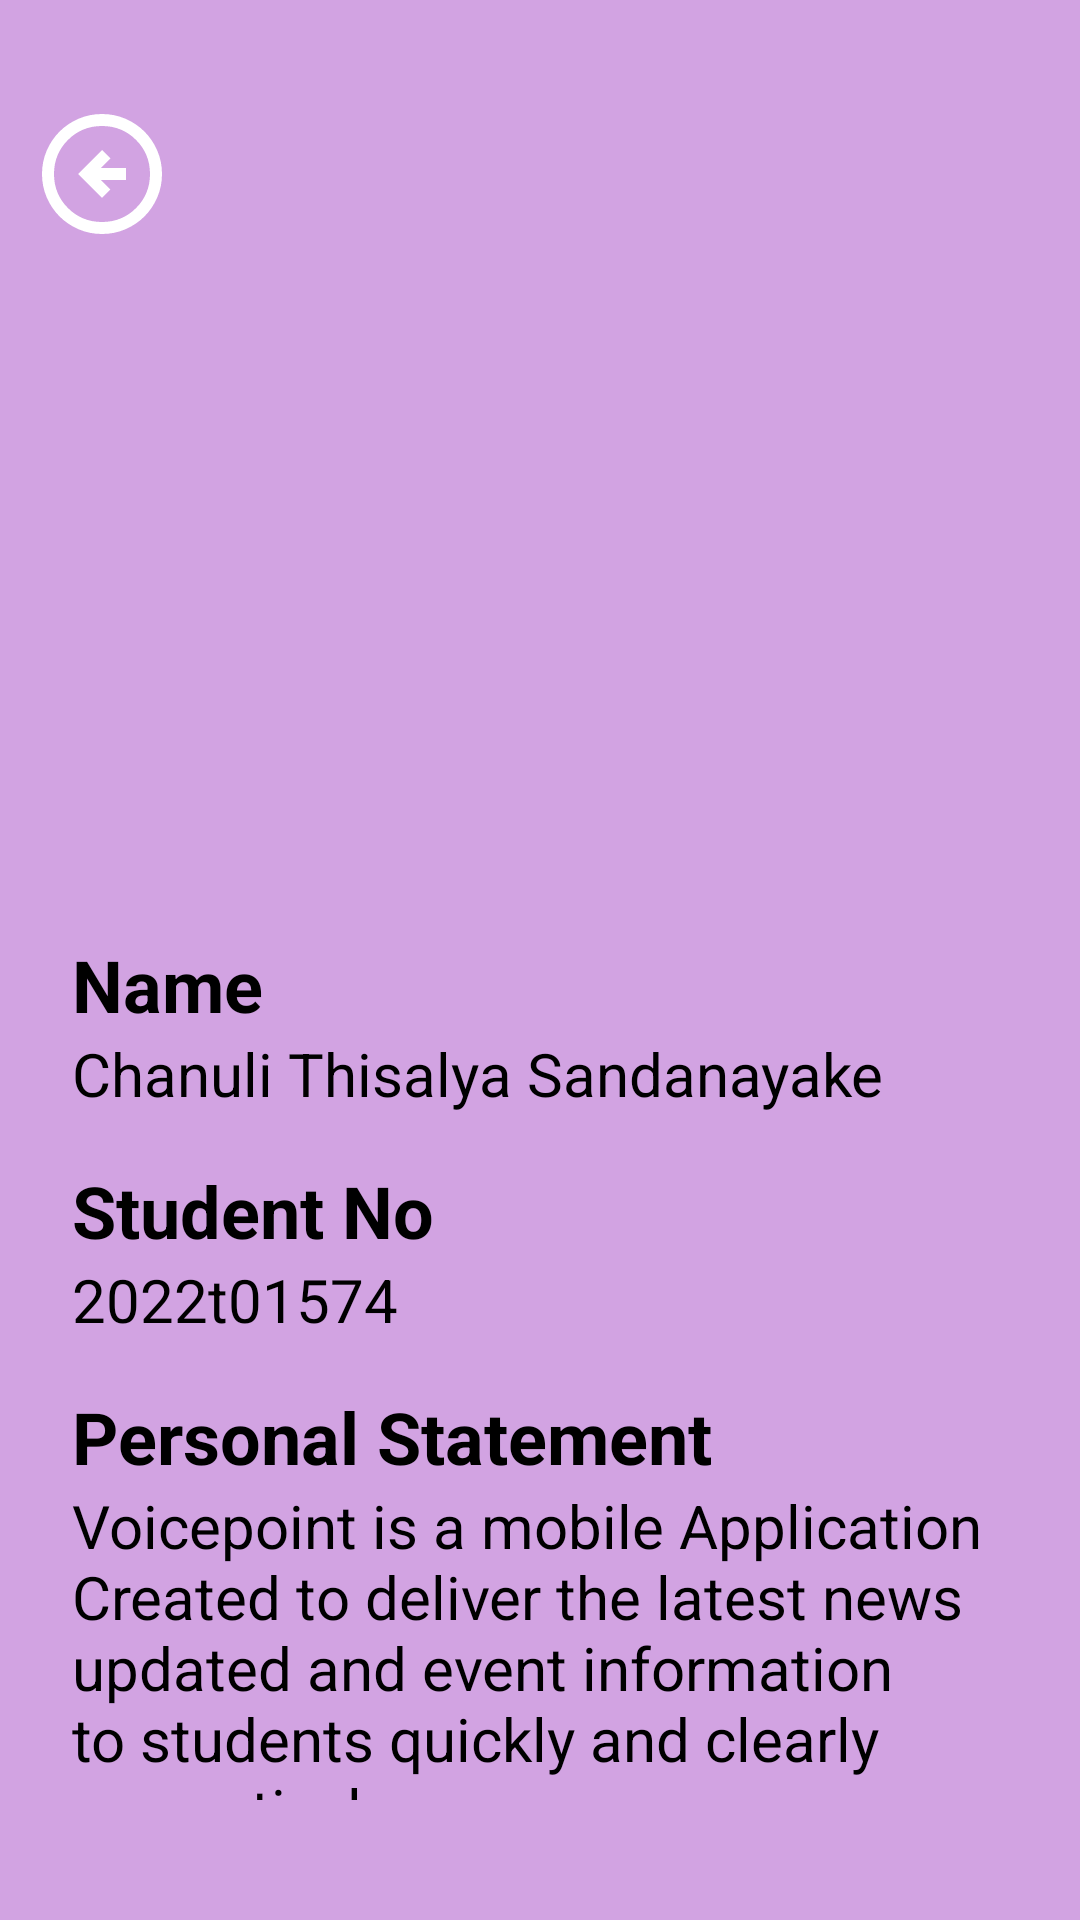

Here is an Android app screen rendered from its layout file. Give the layout XML and the strings, colors and styles it references.
<!-- AndroidManifest.xml: application theme Theme.My_voicepoint_newsapp -->
<!-- res/layout/activity_dev_info.xml -->
<?xml version="1.0" encoding="utf-8"?>
<RelativeLayout xmlns:android="http://schemas.android.com/apk/res/android"
    android:layout_width="match_parent"
    android:layout_height="match_parent"
    android:background="#80A850C5">

    
    <ImageButton
        android:id="@+id/backButton"
        android:layout_width="48dp"
        android:layout_height="48dp"
        android:layout_marginStart="10dp"
        android:layout_marginTop="34dp"
        android:background="@drawable/back"
        android:contentDescription="Back" />

    
    <ImageView
        android:id="@+id/profileImage"
        android:layout_width="139dp"
        android:layout_height="139dp"
        android:layout_centerHorizontal="true"
        android:layout_marginTop="139dp"
        android:scaleType="centerCrop" />

    
    <LinearLayout
        android:id="@+id/infoContainer"
        android:layout_width="412dp"
        android:layout_height="630dp"
        android:layout_below="@id/profileImage"
        android:layout_marginTop="10dp"
        android:layout_centerHorizontal="true"
        android:background="@drawable/rounded_dev_container"
        android:orientation="vertical"
        android:padding="24dp">

        
        <TextView
            android:layout_width="wrap_content"
            android:layout_height="wrap_content"
            android:text="Name"
            android:textColor="#000000"
            android:textSize="24sp"
            android:textStyle="bold" />

        <TextView
            android:layout_width="wrap_content"
            android:layout_height="wrap_content"
            android:text="Chanuli Thisalya Sandanayake"
            android:textColor="#000000"
            android:textSize="20sp"
            android:layout_marginBottom="16dp" />

        
        <TextView
            android:layout_width="wrap_content"
            android:layout_height="wrap_content"
            android:text="Student No"
            android:textColor="#000000"
            android:textSize="24sp"
            android:textStyle="bold" />

        <TextView
            android:layout_width="wrap_content"
            android:layout_height="wrap_content"
            android:text="2022t01574"
            android:textColor="#000000"
            android:textSize="20sp"
            android:layout_marginBottom="16dp" />

        
        <TextView
            android:layout_width="wrap_content"
            android:layout_height="wrap_content"
            android:text="Personal Statement"
            android:textColor="#000000"
            android:textSize="24sp"
            android:textStyle="bold" />

        <TextView
            android:layout_width="wrap_content"
            android:layout_height="wrap_content"
            android:text="Voicepoint is a mobile Application Created to deliver the latest news updated and event information to students quickly and clearly respectively"
            android:textColor="#000000"
            android:textSize="20sp"
            android:layout_marginBottom="16dp" />

        
        <TextView
            android:layout_width="wrap_content"
            android:layout_height="wrap_content"
            android:text="Version"
            android:textColor="#000000"
            android:textSize="24sp"
            android:textStyle="bold" />

        <TextView
            android:layout_width="wrap_content"
            android:layout_height="wrap_content"
            android:text="2.0.0.1"
            android:textColor="#000000"
            android:textSize="20sp"
            android:layout_marginBottom="30dp" />
        
        <Button
            android:id="@+id/exitButton"
            android:layout_width="150dp"
            android:layout_height="48dp"
            android:layout_gravity="center_horizontal"
            android:text="Exit"
            android:backgroundTint="#80A850C5"
            android:textColor="#FFFFFF"
            android:textStyle="bold"
            android:textSize="18sp" />
    </LinearLayout>


</RelativeLayout>
<!-- resources referenced by this layout -->
<resources>
  <!-- drawable back (drawable) -->
  <vector xmlns:android="http://schemas.android.com/apk/res/android"
      android:width="24dp"
      android:height="24dp"
      android:viewportWidth="960"
      android:viewportHeight="960">
    <path
        android:pathData="m480,640 l56,-56 -64,-64h168v-80L472,440l64,-64 -56,-56 -160,160 160,160ZM480,880q-83,0 -156,-31.5T197,763q-54,-54 -85.5,-127T80,480q0,-83 31.5,-156T197,197q54,-54 127,-85.5T480,80q83,0 156,31.5T763,197q54,54 85.5,127T880,480q0,83 -31.5,156T763,763q-54,54 -127,85.5T480,880ZM480,800q134,0 227,-93t93,-227q0,-134 -93,-227t-227,-93q-134,0 -227,93t-93,227q0,134 93,227t227,93ZM480,480Z"
        android:fillColor="#FFFFFF"/>
  </vector>
  <style name="Theme.My_voicepoint_newsapp" parent="Base.Theme.My_voicepoint_newsapp" />
  <style name="Base.Theme.My_voicepoint_newsapp" parent="Theme.Material3.DayNight.NoActionBar">
          
          
      </style>
</resources>
